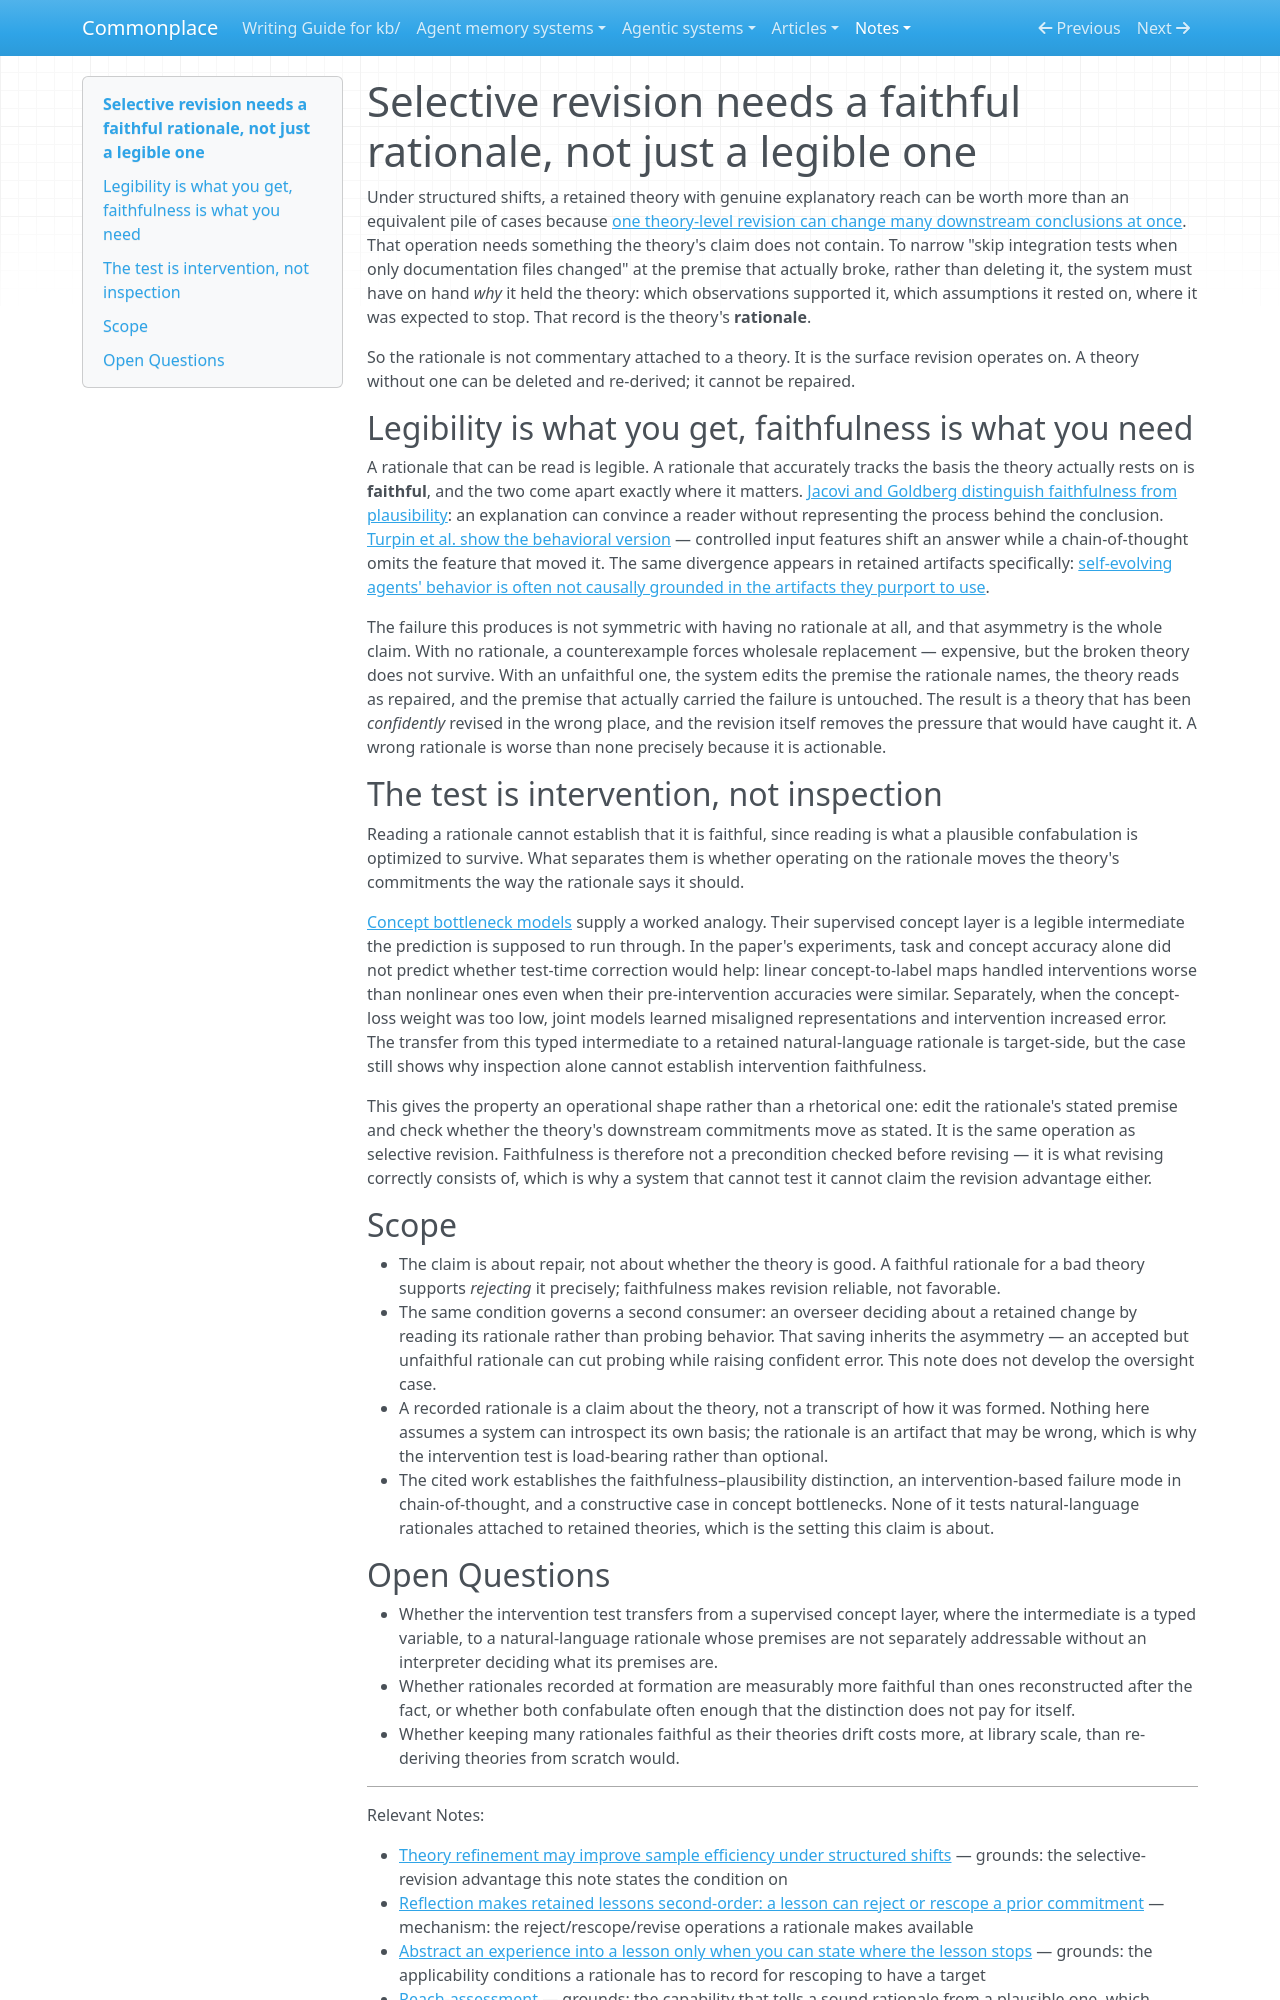

repository: zby/commonplace · page: notes/selective-revision-needs-a-faithful-rationale-not-just-a-legible-one/index.html · generator: mkdocs

---
description: "Revision reaches the premise that broke only through the theory's recorded rationale, so a readable but unfaithful rationale makes repair confidently wrong rather than merely uninformed"
type: kb/types/note.md
traits: [title-as-claim, has-external-sources]
tags: [learning-theory, discovery, evaluation]
---

# Selective revision needs a faithful rationale, not just a legible one

Under structured shifts, a retained theory with genuine explanatory reach can be worth more than an equivalent pile of cases because [one theory-level revision can change many downstream conclusions at once](./theory-refinement-may-improve-sample-efficiency-under-shifts.md). That operation needs something the theory's claim does not contain. To narrow "skip integration tests when only documentation files changed" at the premise that actually broke, rather than deleting it, the system must have on hand *why* it held the theory: which observations supported it, which assumptions it rested on, where it was expected to stop. That record is the theory's **rationale**.

So the rationale is not commentary attached to a theory. It is the surface revision operates on. A theory without one can be deleted and re-derived; it cannot be repaired.

## Legibility is what you get, faithfulness is what you need

A rationale that can be read is legible. A rationale that accurately tracks the basis the theory actually rests on is **faithful**, and the two come apart exactly where it matters. [Jacovi and Goldberg distinguish faithfulness from plausibility](../sources/towards-faithfully-interpretable-nlp-systems.ingest.md): an explanation can convince a reader without representing the process behind the conclusion. [Turpin et al. show the behavioral version](../sources/language-models-dont-always-say-what-they-think.ingest.md) — controlled input features shift an answer while a chain-of-thought omits the feature that moved it. The same divergence appears in retained artifacts specifically: [self-evolving agents' behavior is often not causally grounded in the artifacts they purport to use](https://arxiv.org/html/2601.22436v3).

The failure this produces is not symmetric with having no rationale at all, and that asymmetry is the whole claim. With no rationale, a counterexample forces wholesale replacement — expensive, but the broken theory does not survive. With an unfaithful one, the system edits the premise the rationale names, the theory reads as repaired, and the premise that actually carried the failure is untouched. The result is a theory that has been *confidently* revised in the wrong place, and the revision itself removes the pressure that would have caught it. A wrong rationale is worse than none precisely because it is actionable.

## The test is intervention, not inspection

Reading a rationale cannot establish that it is faithful, since reading is what a plausible confabulation is optimized to survive. What separates them is whether operating on the rationale moves the theory's commitments the way the rationale says it should.

[Concept bottleneck models](../sources/concept-bottleneck-models.ingest.md) supply a worked analogy. Their supervised concept layer is a legible intermediate the prediction is supposed to run through. In the paper's experiments, task and concept accuracy alone did not predict whether test-time correction would help: linear concept-to-label maps handled interventions worse than nonlinear ones even when their pre-intervention accuracies were similar. Separately, when the concept-loss weight was too low, joint models learned misaligned representations and intervention increased error. The transfer from this typed intermediate to a retained natural-language rationale is target-side, but the case still shows why inspection alone cannot establish intervention faithfulness.

This gives the property an operational shape rather than a rhetorical one: edit the rationale's stated premise and check whether the theory's downstream commitments move as stated. It is the same operation as selective revision. Faithfulness is therefore not a precondition checked before revising — it is what revising correctly consists of, which is why a system that cannot test it cannot claim the revision advantage either.

## Scope

- The claim is about repair, not about whether the theory is good. A faithful rationale for a bad theory supports *rejecting* it precisely; faithfulness makes revision reliable, not favorable.
- The same condition governs a second consumer: an overseer deciding about a retained change by reading its rationale rather than probing behavior. That saving inherits the asymmetry — an accepted but unfaithful rationale can cut probing while raising confident error. This note does not develop the oversight case.
- A recorded rationale is a claim about the theory, not a transcript of how it was formed. Nothing here assumes a system can introspect its own basis; the rationale is an artifact that may be wrong, which is why the intervention test is load-bearing rather than optional.
- The cited work establishes the faithfulness–plausibility distinction, an intervention-based failure mode in chain-of-thought, and a constructive case in concept bottlenecks. None of it tests natural-language rationales attached to retained theories, which is the setting this claim is about.
